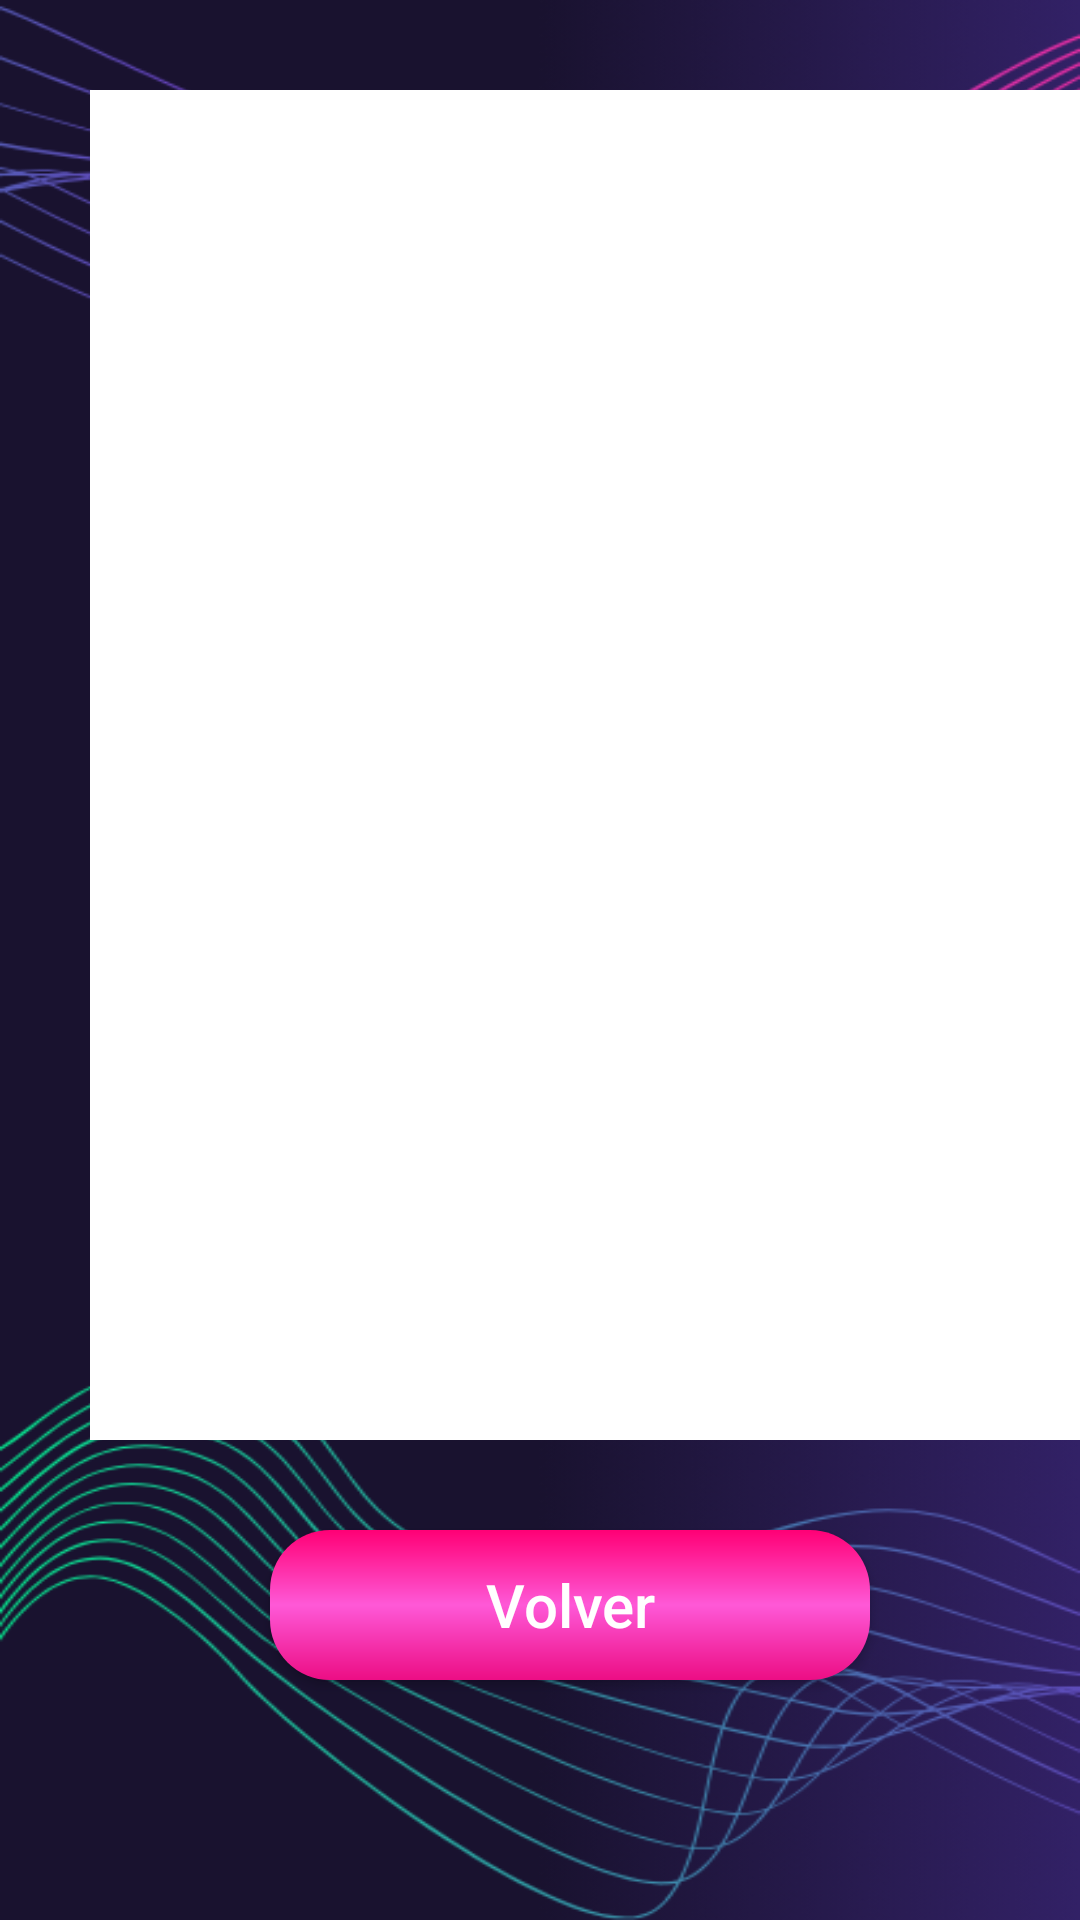

This screen was rendered from an Android layout file. Write that file and the resources it references.
<!-- AndroidManifest.xml: application theme AppTheme -->
<!-- res/layout/activity_user_list.xml -->
<?xml version="1.0" encoding="utf-8"?>
<LinearLayout xmlns:android="http://schemas.android.com/apk/res/android"
    xmlns:app="http://schemas.android.com/apk/res-auto"
    xmlns:tools="http://schemas.android.com/tools"
    android:layout_width="match_parent"
    android:layout_height="match_parent"
    android:orientation="vertical"
    android:background="@drawable/fondo_faq"
    tools:context=".UserListActivity">

    <ListView
        android:id="@+id/userListView"
        android:layout_width="350sp"
        android:layout_margin="30sp"
        android:layout_height="450sp"
        android:textColor="@color/white"
        android:background="@color/white"
        android:textSize="16sp"/>

    <Button
        android:id="@+id/btnVolver"
        android:layout_width="200dp"
        android:layout_height="50dp"
        android:layout_marginLeft="90sp"
        android:background="@drawable/default_button_bg"
        android:textAllCaps="false"
        android:textColor="#fff"
        android:textSize="20sp"
        android:text="Volver" />

</LinearLayout>
<!-- resources referenced by this layout -->
<resources>
  <color name="white">#FFFFFFFF</color>
  <!-- drawable default_button_bg (drawable) -->
  <?xml version="1.0" encoding="utf-8"?>
  <shape
      xmlns:android="http://schemas.android.com/apk/res/android"
      android:shape="rectangle"
      >
  
      <corners android:radius="20dp">
      </corners>
  
      <gradient android:angle="270"
          android:centerColor="#FE59D7"
          android:startColor="#FF0075"
          android:endColor="#ec0d84"/>
  </shape>
  <!-- drawable fondo_faq: png bitmap (drawable, 136956 bytes) -->
</resources>
